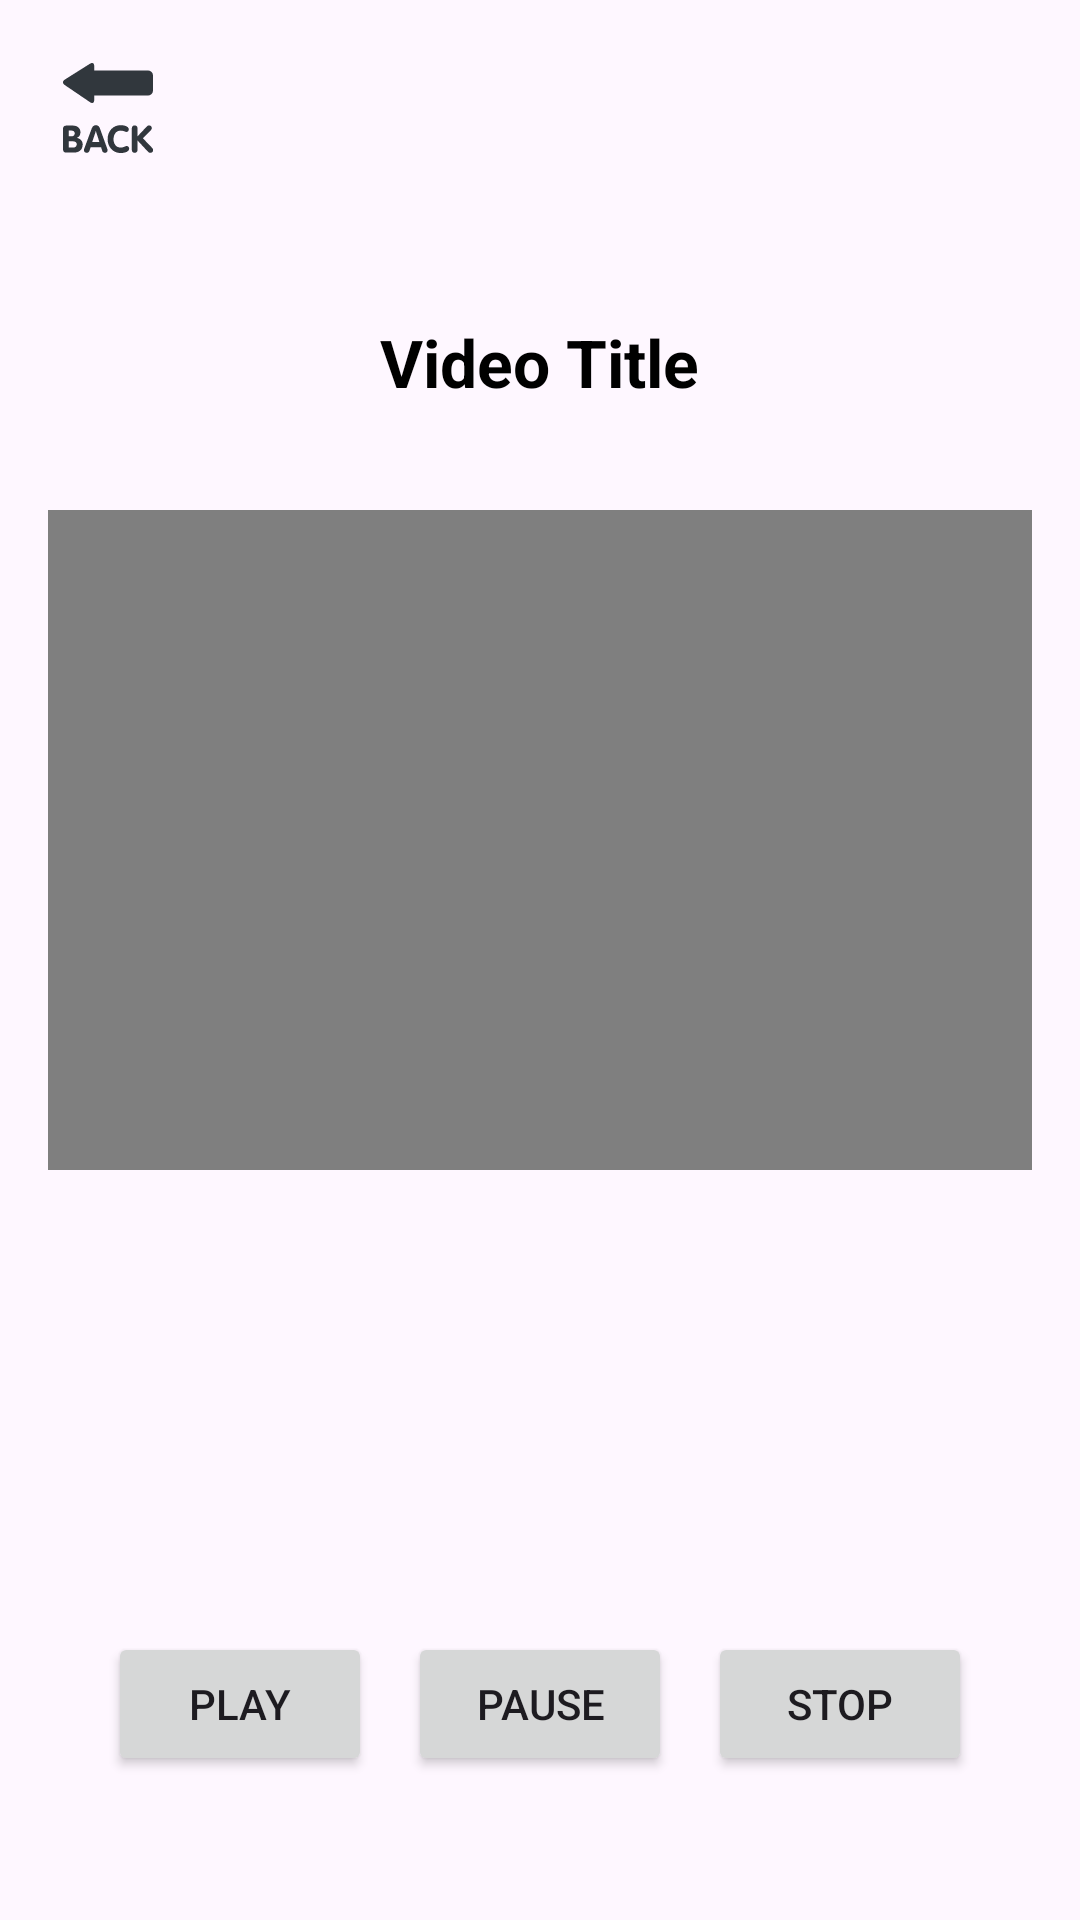

Write the Android layout XML for this screen, with the resource values it uses.
<!-- AndroidManifest.xml: application theme Theme.WorkoutApp -->
<!-- res/layout/fragment_video_player.xml -->
<FrameLayout xmlns:android="http://schemas.android.com/apk/res/android"
    android:layout_width="match_parent"
    android:layout_height="match_parent"
    android:padding="16dp">

    
    <ImageButton
        android:id="@+id/backButton"
        android:layout_width="40dp"
        android:layout_height="40dp"
        android:layout_gravity="top|start"
        android:background="?attr/selectableItemBackgroundBorderless"
        android:contentDescription="Back"
        android:src="@drawable/ic_back" />

    

    

    <TextView
        android:id="@+id/videoTitle"
        android:layout_width="wrap_content"
        android:layout_height="wrap_content"
        android:layout_gravity="top|center_horizontal"
        android:layout_marginTop="90dp"
        android:text="Video Title"
        android:textColor="@android:color/black"
        android:textSize="22sp"
        android:textStyle="bold" />

    <VideoView
        android:id="@+id/videoView"
        android:layout_width="match_parent"
        android:layout_height="220dp"
        android:layout_gravity="center"
        android:layout_marginTop="60dp"
        android:layout_marginBottom="100dp" />

    
    <LinearLayout
        android:orientation="horizontal"
        android:layout_width="wrap_content"
        android:layout_height="wrap_content"
        android:layout_gravity="bottom|center_horizontal"
        android:gravity="center"
        android:layout_marginBottom="32dp">

        <Button
            android:id="@+id/btnPlay"
            android:layout_width="wrap_content"
            android:layout_height="wrap_content"
            android:layout_marginEnd="12dp"
            android:text="Play" />

        <Button
            android:id="@+id/btnPause"
            android:layout_width="wrap_content"
            android:layout_height="wrap_content"
            android:layout_marginEnd="12dp"
            android:text="Pause" />

        <Button
            android:id="@+id/btnStop"
            android:layout_width="wrap_content"
            android:layout_height="wrap_content"
            android:text="Stop" />

    </LinearLayout>

</FrameLayout>
<!-- resources referenced by this layout -->
<resources>
  <!-- drawable ic_back: vector/xml drawable (drawable, 2111 chars, omitted) -->
  <style name="Theme.WorkoutApp" parent="Base.Theme.WorkoutApp" />
  <style name="Base.Theme.WorkoutApp" parent="Theme.Material3.DayNight.NoActionBar">
          
          
  
      </style>
</resources>
